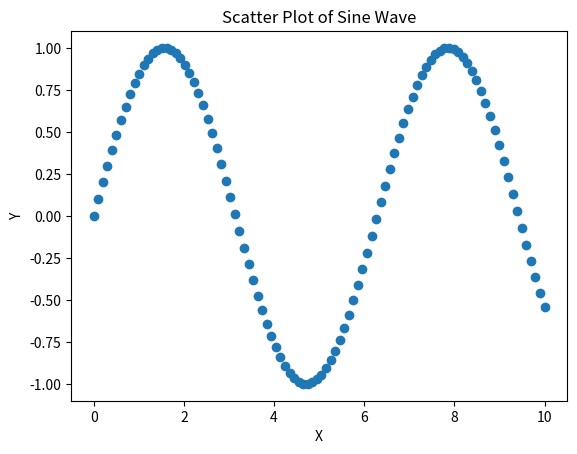

Source code (Python):
import matplotlib.pyplot as plt
import numpy as np

# Generate some data
x = np.linspace(0, 10, 100)
y = np.sin(x)

# Create a scatter plot
fig, ax = plt.subplots()
ax.scatter(x, y)
ax.set_xlabel('X')
ax.set_ylabel('Y')
ax.set_title('Scatter Plot of Sine Wave')

# Save the plot as a PNG file
fig.savefig('plot.png')

